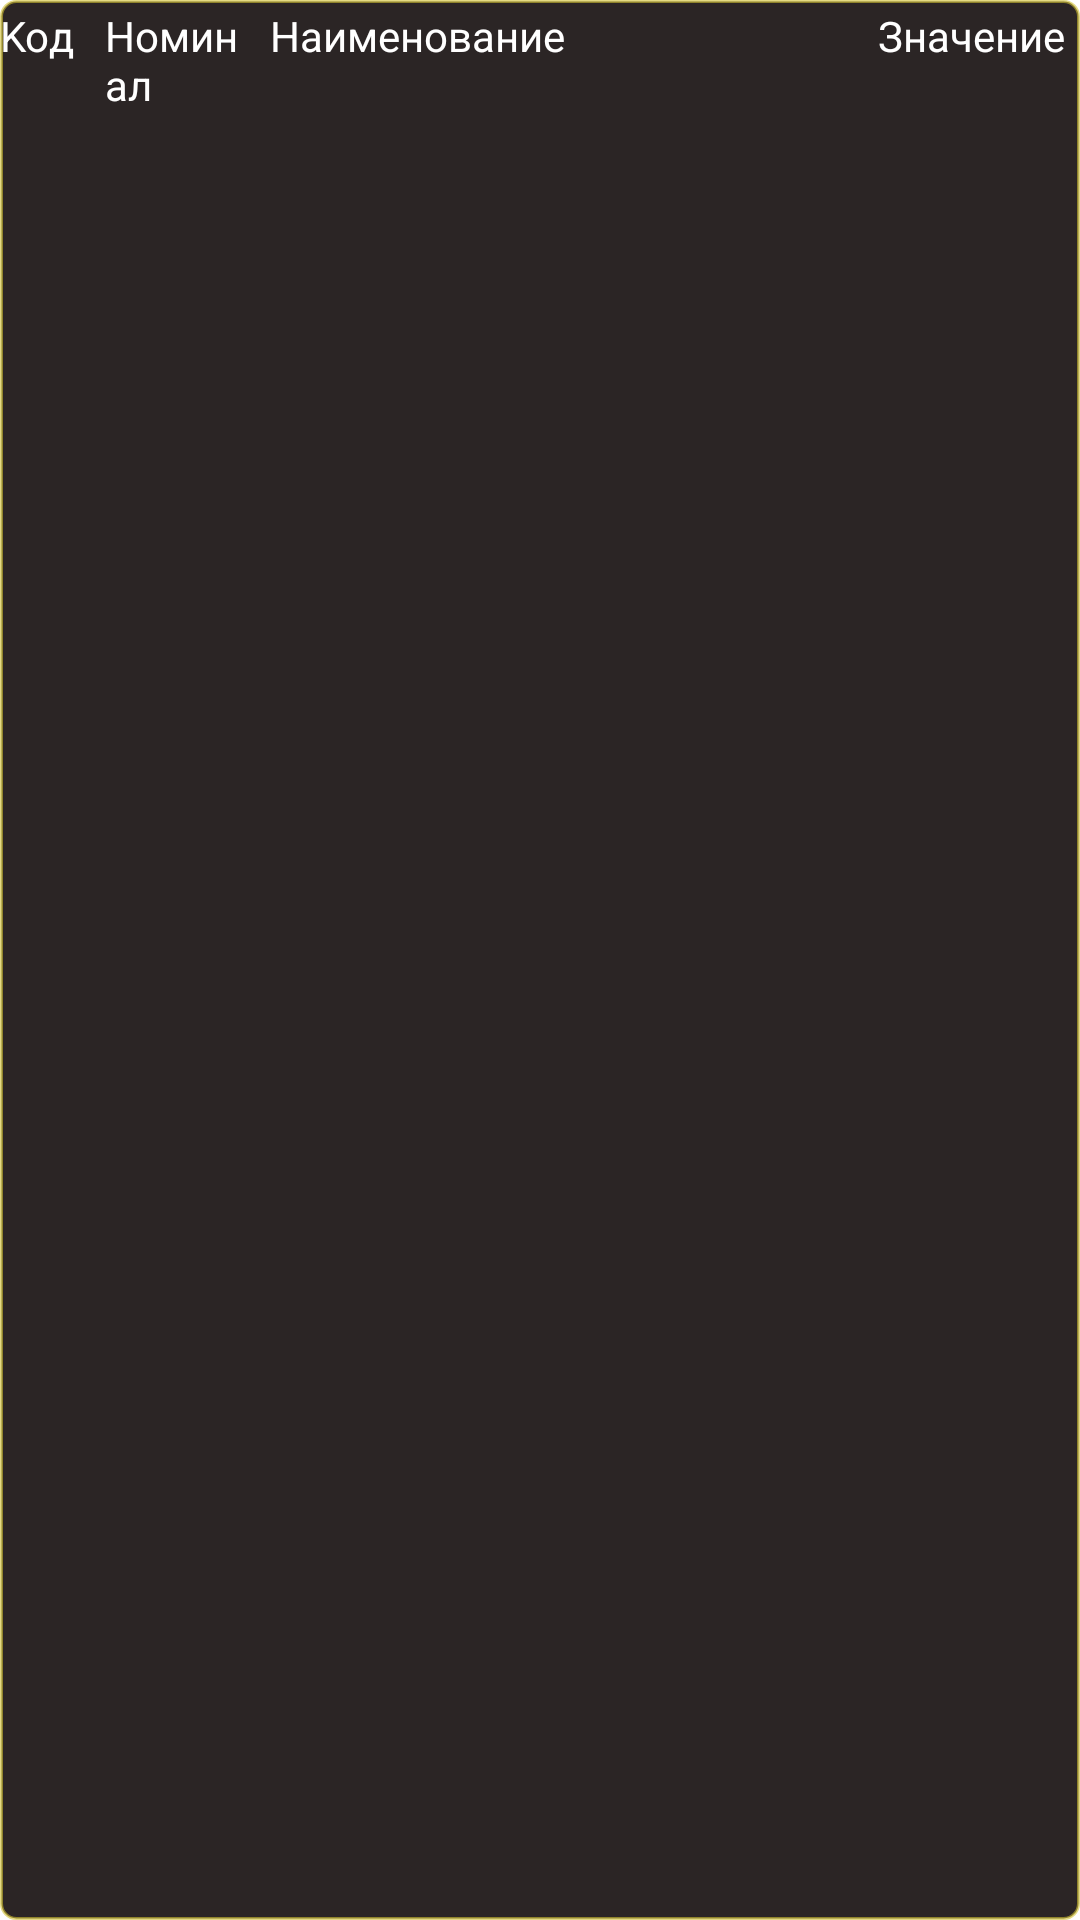

The Android layout XML behind this screen, and the referenced resources:
<!-- AndroidManifest.xml: application theme Theme.ExchangeCurrency -->
<!-- res/layout/currency_row.xml -->
<?xml version="1.0" encoding="utf-8"?>
<LinearLayout xmlns:android="http://schemas.android.com/apk/res/android"
    android:layout_width="match_parent"
    android:layout_height="wrap_content"
    android:background="@drawable/itemborder">


    <TextView
        android:id="@+id/currency_char_code"
        android:layout_width="wrap_content"
        android:layout_height="wrap_content"
        android:layout_marginRight="10dp"

        android:textColor="@color/white"
        android:text="@string/currency_char_code_string" />

    <TextView
        android:id="@+id/currency_nominal"
        android:layout_width="45dp"
        android:layout_height="wrap_content"
        android:layout_marginRight="10dp"

        android:layout_marginBottom="5dp"
        android:textColor="@color/white"
        android:text="@string/currency_nominal_string" />

    <TextView
        android:id="@+id/currency_name"
        android:layout_width="wrap_content"
        android:layout_height="wrap_content"
        android:layout_marginRight="10dp"
        android:layout_weight="1"
        android:elegantTextHeight="true"
        android:maxLines="3"

        android:textColor="@color/white"
        android:text="@string/currency_name_string"
        android:textAlignment="viewStart" />

    <TextView
        android:id="@+id/currency_value"
        android:layout_width="wrap_content"
        android:layout_height="wrap_content"
        android:layout_marginRight="5dp"

        android:textColor="@color/white"
        android:gravity="start"
        android:text="@string/currency_value_string" />

</LinearLayout>
<!-- resources referenced by this layout -->
<resources>
  <color name="white">#FFFFFFFF</color>
  <!-- drawable itemborder (drawable) -->
  <?xml version="1.0" encoding="utf-8"?>
  <shape xmlns:android="http://schemas.android.com/apk/res/android">
      <stroke android:width="1dp" android:color="@color/yellow60"></stroke>
      <corners android:radius="5dp"></corners>
      <solid android:color="@color/itemMain90"></solid>
  </shape>
  <string name="currency_char_code_string">Koд</string>
  <string name="currency_name_string">Наименование</string>
  <string name="currency_nominal_string">Номинал</string>
  <string name="currency_value_string">Значение</string>
  <style name="Theme.ExchangeCurrency" parent="Theme.MaterialComponents.DayNight.DarkActionBar">
          
          <item name="colorPrimary">@color/purple_500</item>
          <item name="colorPrimaryVariant">@color/purple_700</item>
          <item name="colorOnPrimary">@color/white</item>
          
          <item name="colorSecondary">@color/teal_200</item>
          <item name="colorSecondaryVariant">@color/teal_700</item>
          <item name="colorOnSecondary">@color/black</item>
          
          <item name="android:statusBarColor" tools:targetApi="l">?attr/colorPrimaryVariant</item>
          
      </style>
  <color name="yellow60">#99D3C231</color>
  <color name="itemMain90">#E6140E0E</color>
  <color name="purple_500">#FF6200EE</color>
  <color name="purple_700">#FF3700B3</color>
  <color name="teal_200">#FF03DAC5</color>
  <color name="teal_700">#FF018786</color>
  <color name="black">#FF000000</color>
</resources>
